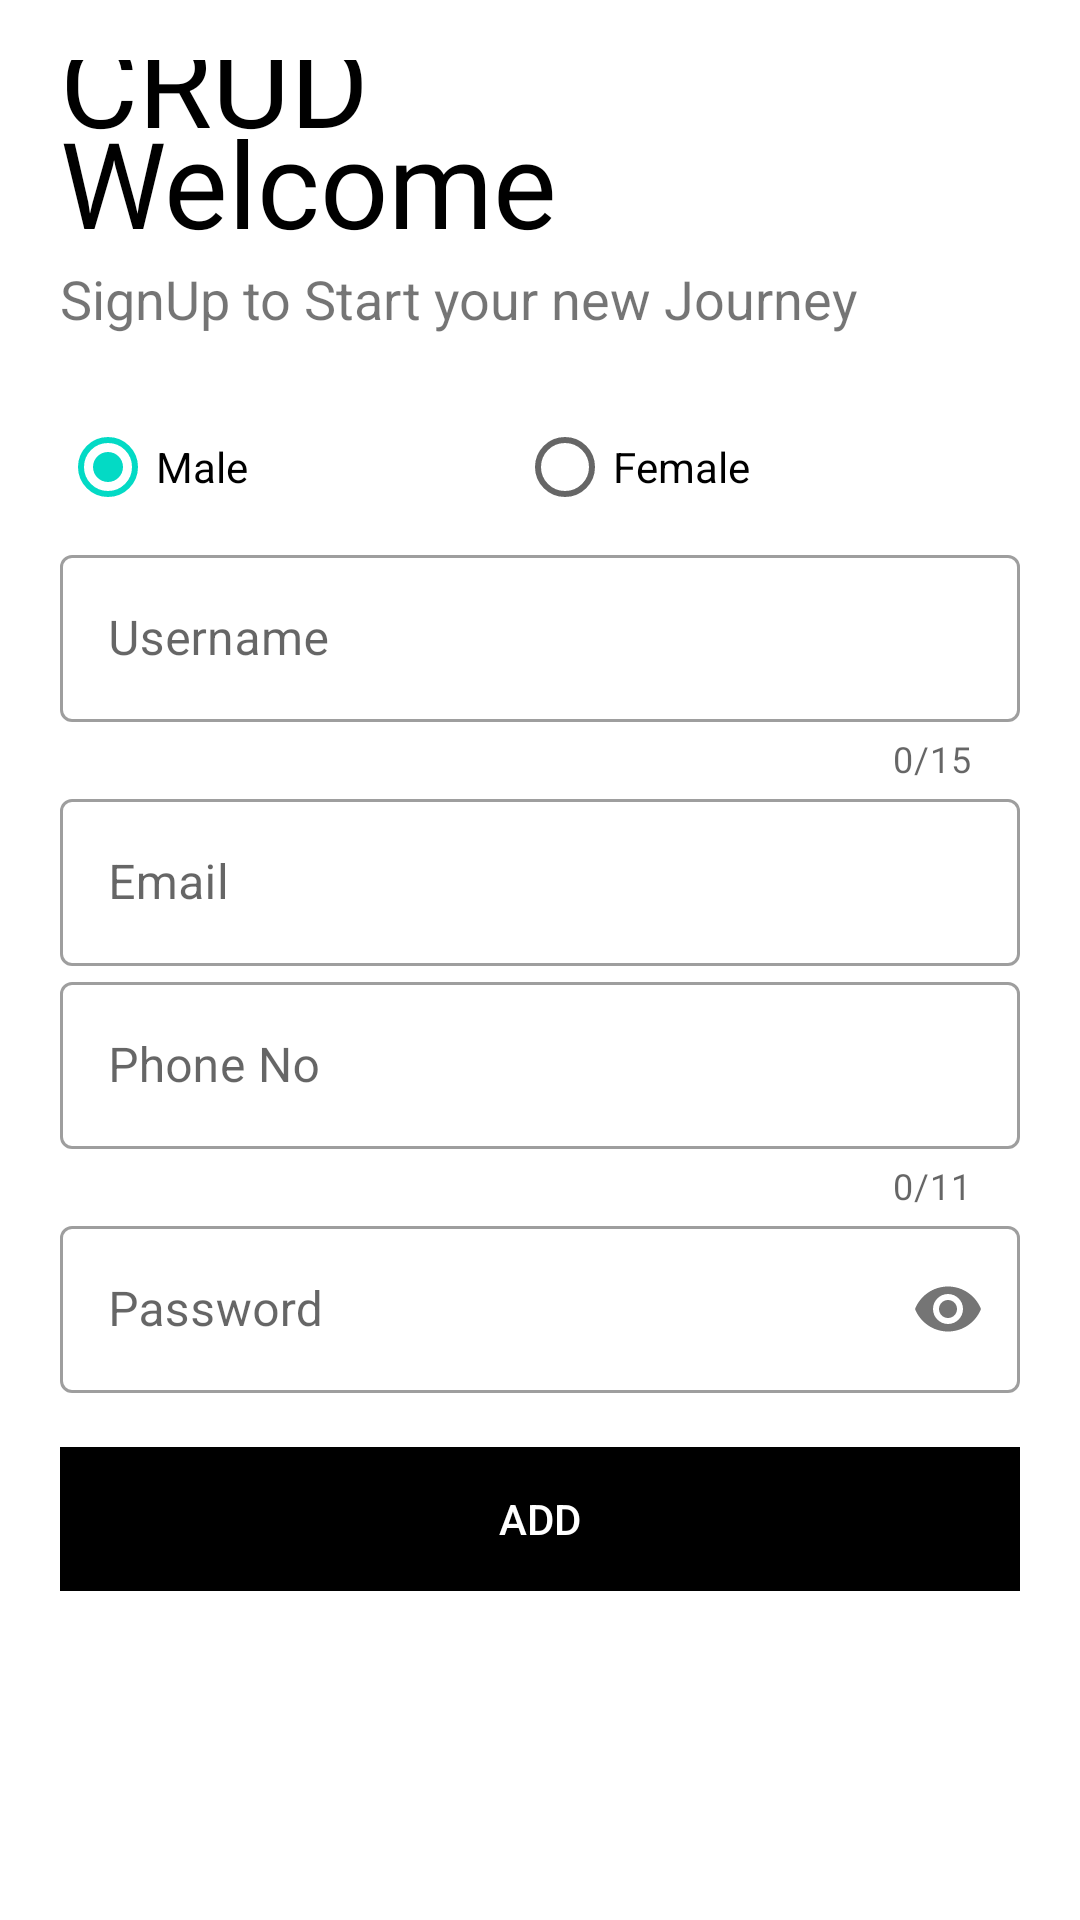

Reconstruct the res/layout file that produces this screen, plus the resources it refers to.
<!-- AndroidManifest.xml: application theme Theme.Roomdatabase -->
<!-- res/layout/activity_main.xml -->
<?xml version="1.0" encoding="utf-8"?>
<LinearLayout xmlns:android="http://schemas.android.com/apk/res/android"
    xmlns:app="http://schemas.android.com/apk/res-auto"
    xmlns:tools="http://schemas.android.com/tools"
    android:layout_width="match_parent"
    android:layout_height="match_parent"
    android:background="#fff"
    android:orientation="vertical"
    android:padding="20dp"
    tools:context=".MainActivity">


    <TextView
        android:layout_width="wrap_content"
        android:layout_height="wrap_content"
        android:layout_marginTop="-20dp"
        android:fontFamily="@font/bungee"
        android:text="CRUD"
        android:textColor="#000"
        android:textSize="40sp"
        android:transitionName="logo_text"/>

    <TextView
        android:layout_width="wrap_content"
        android:layout_height="wrap_content"
        android:layout_marginTop="-20dp"
        android:fontFamily="@font/bungee"
        android:text="Welcome"
        android:textColor="#000"
        android:textSize="40sp"
        android:transitionName="logo_text"/>

    <TextView
        android:layout_width="wrap_content"
        android:layout_height="wrap_content"
        android:text="SignUp to Start your new Journey"
        android:textSize="18sp"/>

    <LinearLayout
        android:layout_width="match_parent"
        android:layout_height="wrap_content"
        android:layout_marginTop="20dp"
        android:layout_marginBottom="10dp"
        android:orientation="vertical">

        <RadioGroup
            xmlns:android="http://schemas.android.com/apk/res/android"
            android:layout_width="match_parent"
            android:layout_height="wrap_content"
            android:orientation="horizontal"
            android:checkedButton="@id/radio_male">

            <RadioButton
                android:id="@+id/radio_male"
                android:layout_width="wrap_content"
                android:layout_height="wrap_content"
                android:layout_weight="1"

                android:onClick="onRadioButtonClicked"
                android:text="Male" />

            <RadioButton
                android:id="@+id/radio_female"
                android:layout_width="wrap_content"
                android:layout_height="wrap_content"
                android:layout_weight="1"
                android:onClick="onRadioButtonClicked"
                android:text="Female" />

        </RadioGroup>

        <com.google.android.material.textfield.TextInputLayout
            android:id="@+id/name"
            style="@style/Widget.MaterialComponents.TextInputLayout.OutlinedBox"
            android:layout_width="match_parent"
            android:layout_height="wrap_content"
            android:hint="Username"
            android:transitionName="logo_username"
            app:counterEnabled="true"
            app:counterMaxLength="15">

            <com.google.android.material.textfield.TextInputEditText
                android:layout_width="match_parent"
                android:layout_height="wrap_content"
                android:inputType="text"
                >

            </com.google.android.material.textfield.TextInputEditText>

        </com.google.android.material.textfield.TextInputLayout>

        <com.google.android.material.textfield.TextInputLayout
            android:id="@+id/email"
            style="@style/Widget.MaterialComponents.TextInputLayout.OutlinedBox"
            android:layout_width="match_parent"
            android:layout_height="wrap_content"
            android:hint="Email">

            <com.google.android.material.textfield.TextInputEditText
                android:layout_width="match_parent"
                android:layout_height="wrap_content"
                android:inputType="textEmailAddress">

            </com.google.android.material.textfield.TextInputEditText>

        </com.google.android.material.textfield.TextInputLayout>

        <com.google.android.material.textfield.TextInputLayout
            android:id="@+id/phoneNo"
            style="@style/Widget.MaterialComponents.TextInputLayout.OutlinedBox"
            android:layout_width="match_parent"
            android:layout_height="wrap_content"
            android:hint="Phone No"
            app:counterEnabled="true"
            app:counterMaxLength="11">

            <com.google.android.material.textfield.TextInputEditText
                android:layout_width="match_parent"
                android:layout_height="wrap_content"
                android:inputType="number">

            </com.google.android.material.textfield.TextInputEditText>

        </com.google.android.material.textfield.TextInputLayout>

        <com.google.android.material.textfield.TextInputLayout
            android:id="@+id/password"
            style="@style/Widget.MaterialComponents.TextInputLayout.OutlinedBox"
            android:layout_width="match_parent"
            android:layout_height="wrap_content"
            android:hint="Password"
            android:transitionName="logo_password"
            app:passwordToggleEnabled="true">

            <com.google.android.material.textfield.TextInputEditText
                android:layout_width="match_parent"
                android:layout_height="wrap_content"
                android:inputType="textPassword">

            </com.google.android.material.textfield.TextInputEditText>

        </com.google.android.material.textfield.TextInputLayout>

    </LinearLayout>

    <LinearLayout
        android:layout_width="match_parent"
        android:layout_height="wrap_content"
        android:layout_marginTop="8dp"
        android:orientation="horizontal">

        <Button
            android:id="@+id/btn_ADD"
            android:layout_width="wrap_content"
            android:layout_height="wrap_content"
            android:layout_weight="1"
            android:background="#000"
            android:text="ADD"
            android:textColor="@color/white"
            android:transitionName="btn_submit"/>

    </LinearLayout>

</LinearLayout>
<!-- resources referenced by this layout -->
<resources>
  <style name="Theme.Roomdatabase" parent="Theme.MaterialComponents.DayNight.DarkActionBar">
          
          <item name="colorPrimary">@color/purple_500</item>
          <item name="colorPrimaryVariant">@color/purple_700</item>
          <item name="colorOnPrimary">@color/white</item>
          
          <item name="colorSecondary">@color/teal_200</item>
          <item name="colorSecondaryVariant">@color/teal_700</item>
          <item name="colorOnSecondary">@color/black</item>
          
          <item name="android:statusBarColor" tools:targetApi="l">?attr/colorPrimaryVariant</item>
          
      </style>
  <!-- not gathered from this repository: default colours our renderer supplied (Android Studio template values) -->
  <color name="purple_500">#FF6200EE</color>
  <color name="purple_700">#FF3700B3</color>
  <color name="teal_200">#FF03DAC5</color>
  <color name="teal_700">#FF018786</color>
  <color name="black">#FF000000</color>
  <color name="white">#FFFFFFFF</color>
</resources>
